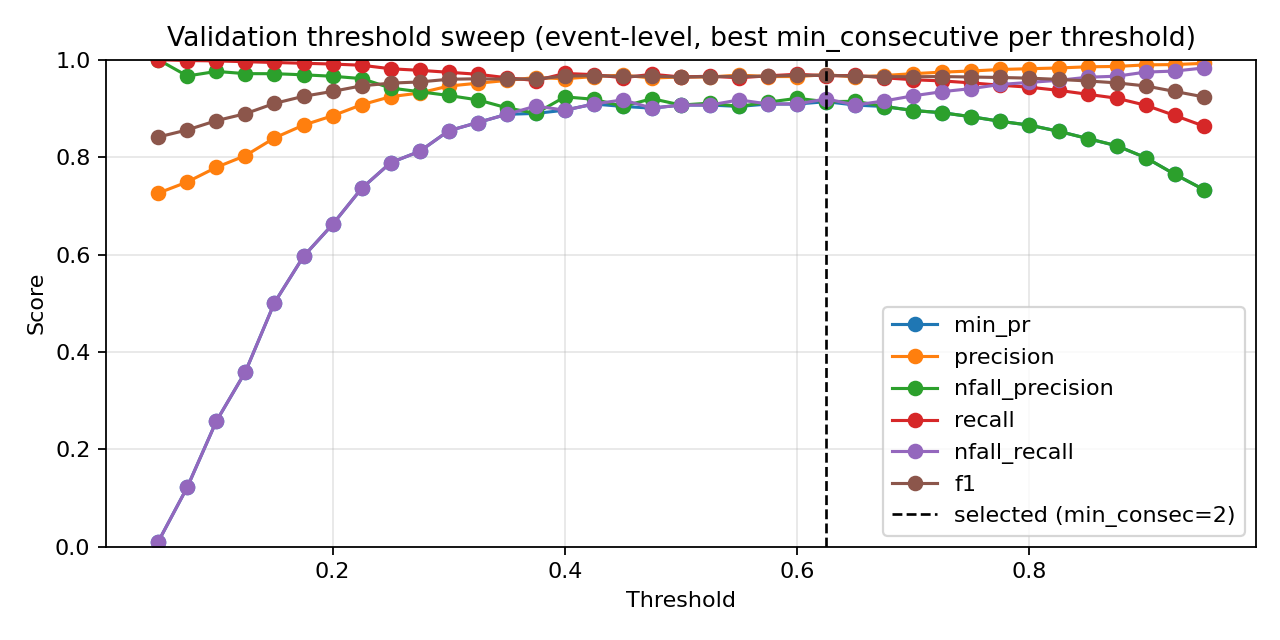

Values plotted in this chart, from the file beside it:
threshold, min_consecutive, eval_level, precision, nfall_precision, recall, nfall_recall, min_pr, f1, accuracy
0.05, 1, event, 0.724, 0.0, 1.0, 0.0, 0.0, 0.8399, 0.724
0.05, 2, event, 0.724, 0.0, 1.0, 0.0, 0.0, 0.8399, 0.724
0.05, 3, event, 0.7245, 1.0, 1.0, 0.002114, 0.002114, 0.8402, 0.7246
0.05, 4, event, 0.7245, 1.0, 1.0, 0.002114, 0.002114, 0.8402, 0.7246
0.05, 5, event, 0.7253, 1.0, 1.0, 0.006342, 0.006342, 0.8408, 0.7258
0.05, 7, event, 0.7257, 1.0, 1.0, 0.008457, 0.008457, 0.8411, 0.7264
0.05, 9, event, 0.7262, 1.0, 1.0, 0.01057, 0.01057, 0.8414, 0.727
0.075, 1, event, 0.7296, 1.0, 1.0, 0.02748, 0.02748, 0.8436, 0.7316
0.075, 2, event, 0.7309, 1.0, 1.0, 0.03383, 0.03383, 0.8445, 0.7334
0.075, 3, event, 0.7322, 1.0, 1.0, 0.04017, 0.04017, 0.8454, 0.7351
0.075, 4, event, 0.733, 1.0, 1.0, 0.0444, 0.0444, 0.8459, 0.7363
0.075, 5, event, 0.7343, 1.0, 1.0, 0.05074, 0.05074, 0.8468, 0.738
0.075, 7, event, 0.7405, 1.0, 1.0, 0.08034, 0.08034, 0.8509, 0.7462
0.075, 9, event, 0.7491, 0.9667, 0.9984, 0.1226, 0.1226, 0.856, 0.7567
0.1, 1, event, 0.7369, 1.0, 1.0, 0.06342, 0.06342, 0.8485, 0.7415
0.1, 2, event, 0.74, 1.0, 1.0, 0.07822, 0.07822, 0.8506, 0.7456
0.1, 3, event, 0.744, 1.0, 1.0, 0.09725, 0.09725, 0.8532, 0.7509
0.1, 4, event, 0.748, 1.0, 1.0, 0.1163, 0.1163, 0.8559, 0.7561
0.1, 5, event, 0.7535, 1.0, 1.0, 0.1416, 0.1416, 0.8594, 0.7631
0.1, 7, event, 0.7632, 1.0, 1.0, 0.186, 0.186, 0.8657, 0.7754
0.1, 9, event, 0.7791, 0.976, 0.9976, 0.2579, 0.2579, 0.8749, 0.7935
0.125, 1, event, 0.7503, 1.0, 1.0, 0.1268, 0.1268, 0.8573, 0.759
0.125, 2, event, 0.7535, 1.0, 1.0, 0.1416, 0.1416, 0.8594, 0.7631
0.125, 3, event, 0.7558, 1.0, 1.0, 0.1522, 0.1522, 0.8609, 0.766
0.125, 4, event, 0.7665, 1.0, 1.0, 0.2008, 0.2008, 0.8678, 0.7795
0.125, 5, event, 0.7722, 1.0, 1.0, 0.2262, 0.2262, 0.8715, 0.7865
0.125, 7, event, 0.7894, 1.0, 1.0, 0.3002, 0.3002, 0.8823, 0.8069
0.125, 9, event, 0.8031, 0.9714, 0.996, 0.3594, 0.3594, 0.8892, 0.8203
0.15, 1, event, 0.7604, 1.0, 1.0, 0.1734, 0.1734, 0.8639, 0.7719
0.15, 2, event, 0.7679, 1.0, 1.0, 0.2072, 0.2072, 0.8687, 0.7812
0.15, 3, event, 0.779, 1.0, 1.0, 0.2558, 0.2558, 0.8758, 0.7946
0.15, 4, event, 0.7845, 1.0, 1.0, 0.2791, 0.2791, 0.8792, 0.8011
0.15, 5, event, 0.7935, 1.0, 1.0, 0.3171, 0.3171, 0.8848, 0.8116
0.15, 7, event, 0.8134, 0.9844, 0.9976, 0.3996, 0.3996, 0.8961, 0.8326
0.15, 9, event, 0.8395, 0.9713, 0.9944, 0.5011, 0.5011, 0.9104, 0.8582
0.175, 1, event, 0.7751, 1.0, 1.0, 0.2389, 0.2389, 0.8733, 0.79
0.175, 2, event, 0.784, 1.0, 1.0, 0.277, 0.277, 0.8789, 0.8005
0.175, 3, event, 0.795, 1.0, 1.0, 0.3235, 0.3235, 0.8858, 0.8133
0.175, 4, event, 0.8038, 1.0, 1.0, 0.3594, 0.3594, 0.8912, 0.8232
0.175, 5, event, 0.8158, 0.9948, 0.9992, 0.408, 0.408, 0.8982, 0.8361
0.175, 7, event, 0.8431, 0.9798, 0.996, 0.5137, 0.5137, 0.9132, 0.8629
0.175, 9, event, 0.8658, 0.9691, 0.9927, 0.5962, 0.5962, 0.9249, 0.8833
0.2, 1, event, 0.7904, 1.0, 1.0, 0.3044, 0.3044, 0.883, 0.8081
0.2, 2, event, 0.7996, 1.0, 1.0, 0.3425, 0.3425, 0.8887, 0.8186
0.2, 3, event, 0.8127, 1.0, 1.0, 0.3953, 0.3953, 0.8967, 0.8331
0.2, 4, event, 0.8223, 0.9951, 0.9992, 0.4334, 0.4334, 0.9021, 0.8431
0.2, 5, event, 0.8399, 0.9875, 0.9976, 0.5011, 0.5011, 0.912, 0.8606
0.2, 7, event, 0.8658, 0.9691, 0.9927, 0.5962, 0.5962, 0.9249, 0.8833
0.2, 9, event, 0.8849, 0.966, 0.9911, 0.6617, 0.6617, 0.935, 0.9002
0.225, 1, event, 0.8022, 1.0, 1.0, 0.3531, 0.3531, 0.8902, 0.8215
0.225, 2, event, 0.8148, 1.0, 1.0, 0.4038, 0.4038, 0.898, 0.8355
0.225, 3, event, 0.8279, 1.0, 1.0, 0.4545, 0.4545, 0.9058, 0.8495
0.225, 4, event, 0.8405, 0.9876, 0.9976, 0.5032, 0.5032, 0.9123, 0.8611
0.225, 5, event, 0.8549, 0.985, 0.9968, 0.556, 0.556, 0.9204, 0.8751
0.225, 7, event, 0.8818, 0.9686, 0.9919, 0.6512, 0.6512, 0.9336, 0.8979
0.225, 9, event, 0.9075, 0.9613, 0.9887, 0.7357, 0.7357, 0.9464, 0.9189
0.25, 1, event, 0.8191, 1.0, 1.0, 0.4207, 0.4207, 0.9006, 0.8401
0.25, 2, event, 0.8318, 1.0, 1.0, 0.4693, 0.4693, 0.9082, 0.8536
0.25, 3, event, 0.8441, 0.9959, 0.9992, 0.5159, 0.5159, 0.9151, 0.8658
0.25, 4, event, 0.8562, 0.9888, 0.9976, 0.5603, 0.5603, 0.9215, 0.8769
... 199 more rows
